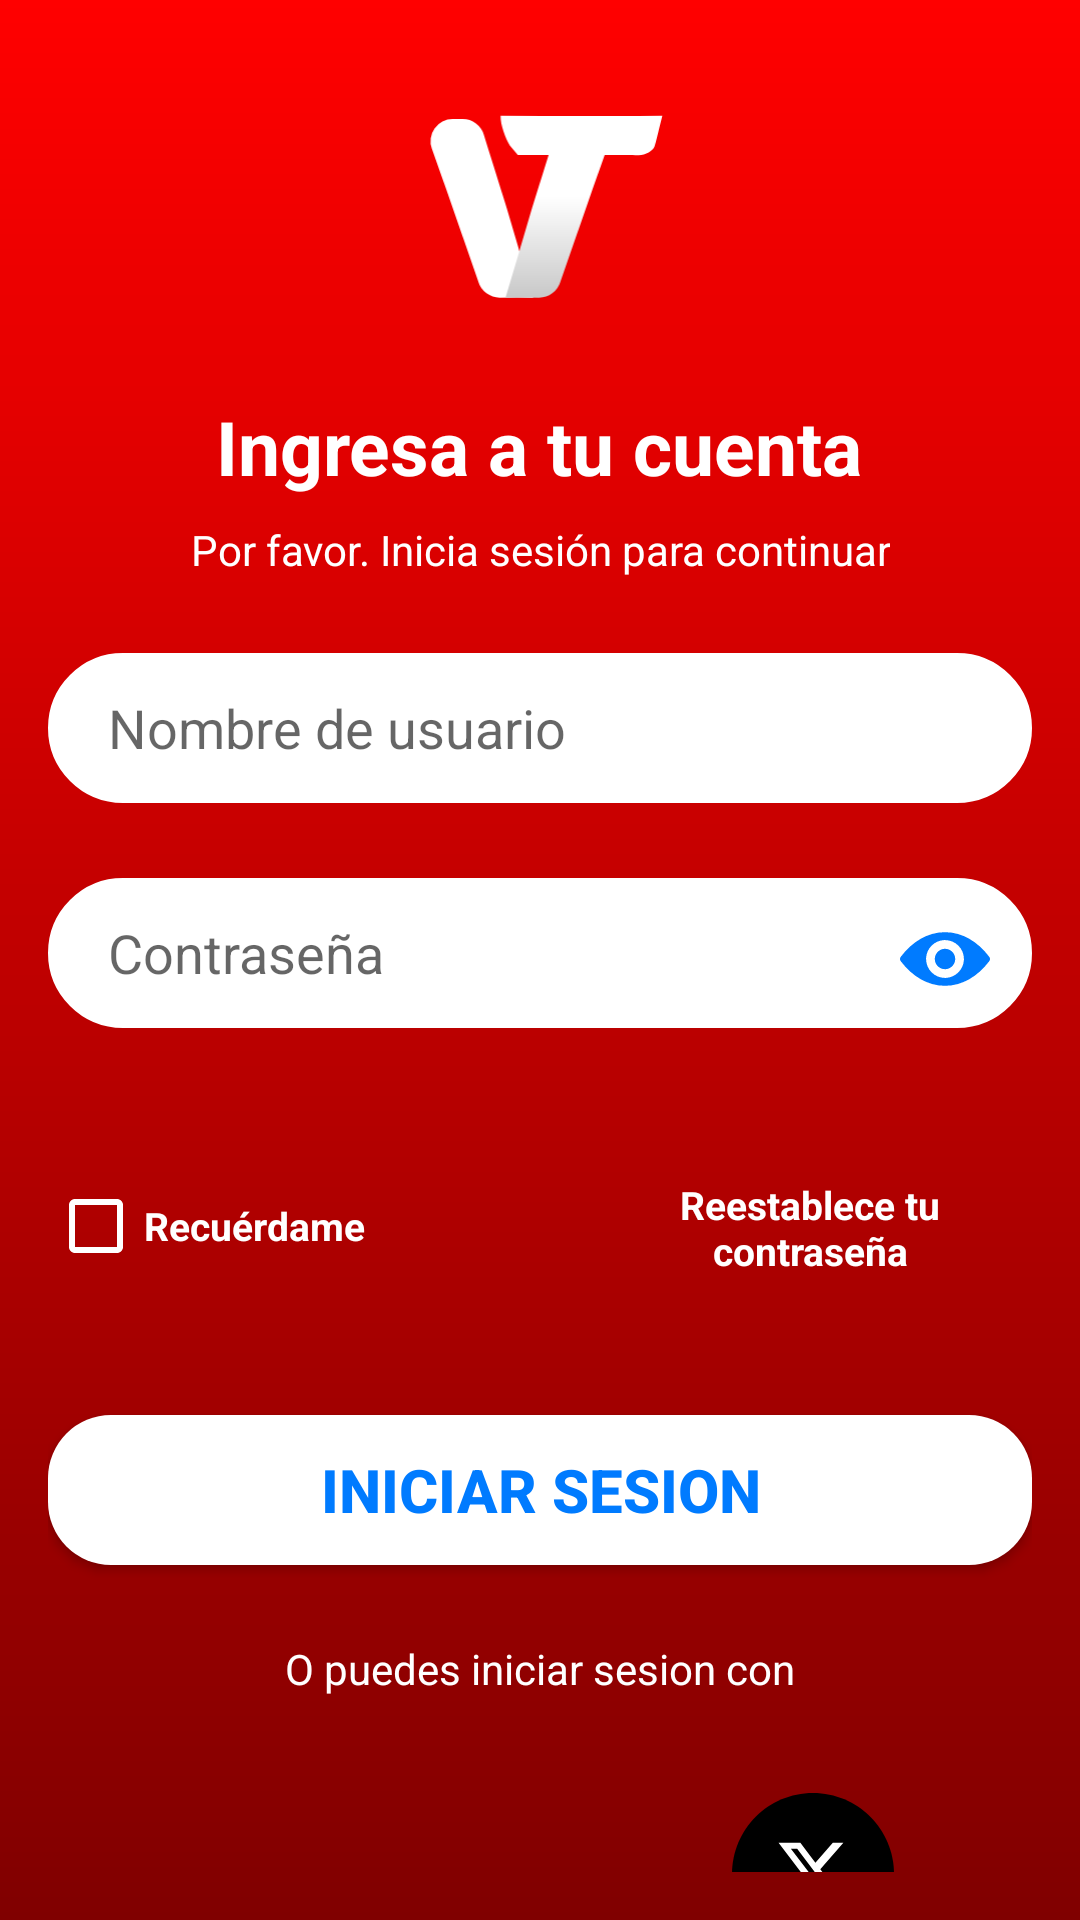

Layout XML and referenced resources for this Android screen:
<!-- AndroidManifest.xml: application theme Theme.VolticAppV1.Day -->
<!-- res/layout/loginscreen.xml -->
<?xml version="1.0" encoding="utf-8"?>
<RelativeLayout xmlns:android="http://schemas.android.com/apk/res/android"
    xmlns:tools="http://schemas.android.com/tools"
    android:layout_width="match_parent"
    android:layout_height="match_parent"
    android:background="?attr/gradient_background"
    android:padding="16dp"
    tools:context=".RegisterScreen">

    <ImageView
        android:id="@+id/logoImageView"
        android:layout_width="100dp"
        android:layout_height="100dp"
        android:layout_centerHorizontal="true"
        android:layout_gravity="center"
        android:src="@drawable/icon" />

    <TextView
        android:id="@+id/loginTitle"
        android:layout_width="wrap_content"
        android:layout_height="wrap_content"
        android:layout_below="@id/logoImageView"
        android:layout_centerHorizontal="true"
        android:layout_marginTop="16dp"
        android:text="Ingresa a tu cuenta"
        android:textSize="25sp"
        android:textColor="?attr/splashTextColor"
        android:textStyle="bold" />

    <TextView
        android:id="@+id/loginSubtitle"
        android:layout_width="wrap_content"
        android:layout_height="wrap_content"
        android:layout_below="@id/loginTitle"
        android:layout_marginTop="8dp"
        android:gravity="center"
        android:text="Por favor. Inicia sesión para continuar"
        android:textSize="14sp"
        android:textColor="?attr/splashTextColor"
        android:layout_centerHorizontal="true" />

    <EditText
        android:id="@+id/usernameEditText"
        android:layout_width="match_parent"
        android:layout_height="wrap_content"
        android:layout_below="@id/loginSubtitle"
        android:layout_marginTop="25dp"
        android:hint="Nombre de usuario"
        android:paddingStart="20dp"
        android:inputType="text"
        android:background="@drawable/rounded_edittext"/>

    <ImageView
        android:id="@+id/usernameStatus"
        android:layout_width="20dp"
        android:layout_height="20dp"
        android:layout_alignTop="@id/usernameEditText"
        android:layout_alignParentEnd="true"
        android:layout_marginTop="14dp"
        android:layout_marginEnd="16dp"
        android:visibility="gone" />

    <EditText
        android:id="@+id/passwordEditText"
        android:layout_width="match_parent"
        android:layout_height="wrap_content"
        android:layout_below="@id/usernameEditText"
        android:layout_marginTop="25dp"
        android:hint="Contraseña"
        android:paddingStart="20dp"
        android:inputType="textPassword"
        android:background="@drawable/rounded_edittext"/>

    <ImageView
        android:id="@+id/passwordToggle"
        android:layout_width="30dp"
        android:layout_height="30dp"
        android:layout_alignTop="@id/passwordEditText"
        android:layout_alignParentEnd="true"
        android:layout_marginTop="12dp"
        android:layout_marginEnd="14dp"
        android:src="@drawable/ic_eye"/>

    <ImageView
        android:id="@+id/passwordStatus"
        android:layout_width="20dp"
        android:layout_height="20dp"
        android:layout_alignTop="@id/passwordEditText"
        android:layout_alignParentEnd="true"
        android:layout_marginTop="15dp"
        android:layout_marginEnd="55dp"
        android:visibility="gone" />

    <CheckBox
        android:id="@+id/RememberCheckBox"
        android:layout_width="wrap_content"
        android:layout_height="wrap_content"
        android:layout_below="@id/passwordEditText"
        android:layout_marginTop="42dp"
        android:text="Recuérdame"
        android:textSize="13sp"
        android:textStyle="bold"
        android:textColor="?attr/splashTextColor"
        android:buttonTint="#FFFFFF"/>

    <TextView
        android:id="@+id/forgotpasswordTtle"
        android:layout_width="wrap_content"
        android:layout_height="wrap_content"
        android:layout_below="@id/passwordEditText"
        android:layout_marginTop="50dp"
        android:layout_marginStart="180dp"
        android:gravity="center"
        android:text="Reestablece tu contraseña"
        android:textSize="13sp"
        android:textStyle="bold"
        android:textColor="?attr/splashTextColor" />

    <Button
        android:id="@+id/loginButton"
        android:layout_width="350dp"
        android:layout_height="50dp"
        android:layout_centerHorizontal="true"
        android:layout_below="@id/RememberCheckBox"
        android:layout_marginTop="39dp"
        android:text="INICIAR SESION"
        android:textSize="20sp"
        android:textStyle="bold"
        android:background="@drawable/button_background_red"
        android:textColor="?attr/splashBetaLogoColor2" />

    <TextView
        android:id="@+id/loginOptionsSubtitle"
        android:layout_width="wrap_content"
        android:layout_height="wrap_content"
        android:layout_below="@id/loginButton"
        android:layout_marginTop="25dp"
        android:gravity="center"
        android:text="O puedes iniciar sesion con"
        android:textSize="14sp"
        android:textColor="?attr/splashTextColor"
        android:layout_centerHorizontal="true" />

    <LinearLayout
        android:id="@+id/social_buttons_layout"
        android:layout_width="wrap_content"
        android:layout_height="wrap_content"
        android:layout_below="@id/loginOptionsSubtitle"
        android:layout_centerHorizontal="true"
        android:layout_marginTop="16dp"
        android:orientation="horizontal">

        <ImageButton
            android:id="@+id/facebookButton"
            android:layout_width="75dp"
            android:layout_height="75dp"
            android:background="@android:color/transparent"
            android:src="@drawable/ic_facebook"
            android:contentDescription="Facebook"
            android:padding="8dp"
            android:layout_margin="8dp"
            android:scaleType="centerInside" />

        <ImageButton
            android:id="@+id/googleButton"
            android:layout_width="75dp"
            android:layout_height="75dp"
            android:background="@android:color/transparent"
            android:src="@drawable/ic_google"
            android:contentDescription="Google"
            android:padding="8dp"
            android:layout_margin="8dp"
            android:scaleType="centerInside" />

        <ImageButton
            android:id="@+id/twitterButton"
            android:layout_width="70dp"
            android:layout_height="70dp"
            android:background="@android:color/transparent"
            android:src="@drawable/ic_twitter"
            android:contentDescription="Twitter"
            android:padding="8dp"
            android:layout_margin="8dp"
            android:scaleType="centerInside" />

    </LinearLayout>

    <TextView
        android:id="@+id/login_text"
        android:layout_width="wrap_content"
        android:layout_height="wrap_content"
        android:layout_below="@id/social_buttons_layout"
        android:layout_marginTop="30dp"
        android:layout_centerHorizontal="true"
        android:textStyle="bold"
        android:textColor="?attr/splashTextColor" />

</RelativeLayout>
<!-- resources referenced by this layout -->
<resources>
  <!-- drawable button_background_red (drawable) -->
  <?xml version="1.0" encoding="utf-8"?>
  <selector xmlns:android="http://schemas.android.com/apk/res/android">
      <item android:state_pressed="true">
          <shape>
              <solid android:color="?attr/splashBetaLogoColor2"/>
              <corners android:radius="21dp"/>
          </shape>
      </item>
      <item>
          <shape>
              <solid android:color="?attr/splashLogoColor1"/>
              <corners android:radius="21dp"/>
          </shape>
      </item>
  </selector>
  <!-- drawable ic_eye (drawable) -->
  <vector xmlns:android="http://schemas.android.com/apk/res/android"
      android:width="800dp"
      android:height="800dp"
      android:viewportWidth="488.85"
      android:viewportHeight="488.85">
    <path
        android:pathData="M244.43,98.72c-93.4,0 -178.1,51.1 -240.6,134.1c-5.1,6.8 -5.1,16.3 0,23.1c62.5,83.1 147.2,134.2 240.6,134.2s178.1,-51.1 240.6,-134.1c5.1,-6.8 5.1,-16.3 0,-23.1C422.52,149.82 337.83,98.72 244.43,98.72zM251.13,347.02c-62,3.9 -113.2,-47.2 -109.3,-109.3c3.2,-51.2 44.7,-92.7 95.9,-95.9c62,-3.9 113.2,47.2 109.3,109.3C343.73,302.23 302.23,343.73 251.13,347.02zM248.02,299.63c-33.4,2.1 -61,-25.4 -58.8,-58.8c1.7,-27.6 24.1,-49.9 51.7,-51.7c33.4,-2.1 61,25.4 58.8,58.8C297.92,275.63 275.52,297.92 248.02,299.63z"
        android:fillColor="#007BFF"/>
  </vector>
  <!-- drawable ic_twitter (drawable) -->
  <vector xmlns:android="http://schemas.android.com/apk/res/android"
      android:width="512dp"
      android:height="512dp"
      android:viewportWidth="512"
      android:viewportHeight="512">
    <path
        android:fillColor="#FF000000"
        android:pathData="M256,0c141.38,0 256,114.61 256,256S397.39,512 256,512 0,397.39 0,256 114.61,0 256,0z"
        android:fillType="evenOdd"/>
    <path
        android:pathData="M318.64,157.55h33.4l-72.97,83.41 85.85,113.5h-67.22l-52.65,-68.84 -60.24,68.84h-33.42l78.05,-89.21 -82.35,-107.69h68.92l47.59,62.92 55.04,-62.92zM306.92,334.46h18.51L205.95,176.49h-19.86l120.83,157.96z"
        android:fillColor="#fff"
        android:fillType="nonZero"/>
  </vector>
  <!-- drawable rounded_edittext (drawable) -->
  <?xml version="1.0" encoding="utf-8"?>
  <shape xmlns:android="http://schemas.android.com/apk/res/android">
      <solid android:color="@android:color/white" />
      <stroke
          android:width="2dp"
          android:color="#FFFFFF" />
      <size
          android:width="350dp"
          android:height="50dp"/>
      <corners android:radius="25dp" />
  </shape>
  <color name="splashBackgroundDay">#007BFF</color>
  <color name="splashLogoColor1Day">#FFFFFF</color>
  <color name="splashLogoColor2Day">#C8C8C8</color>
  <color name="splashLogoColor3Day">#FFFFFF</color>
  <color name="splashBetaLogoColor1Day">#FFFFFF</color>
  <color name="splashBetaLogoColor2Day">#007BFF</color>
  <color name="splashTextColorDay">#FFFFFF</color>
  <!-- drawable gradient_overlay_2_day (drawable) -->
  <?xml version="1.0" encoding="utf-8"?>
  <layer-list xmlns:android="http://schemas.android.com/apk/res/android">
      <item>
          <shape android:shape="rectangle">
              <gradient
                  android:startColor="#FF0000"
                  android:endColor="#800000"
                  android:angle="270"/>
          </shape>
      </item>
  </layer-list>
  <!-- drawable gradient_overlay_day (drawable) -->
  <?xml version="1.0" encoding="utf-8"?>
  <layer-list xmlns:android="http://schemas.android.com/apk/res/android">
      <item>
          <shape android:shape="rectangle">
              <gradient
                  android:startColor="@android:color/transparent"
                  android:centerColor="#007BFF"
                  android:endColor="#0033FF"
                  android:angle="270"/>
          </shape>
      </item>
  </layer-list>
  <color name="rectangleIconColorDay">#007BFF</color>
</resources>
